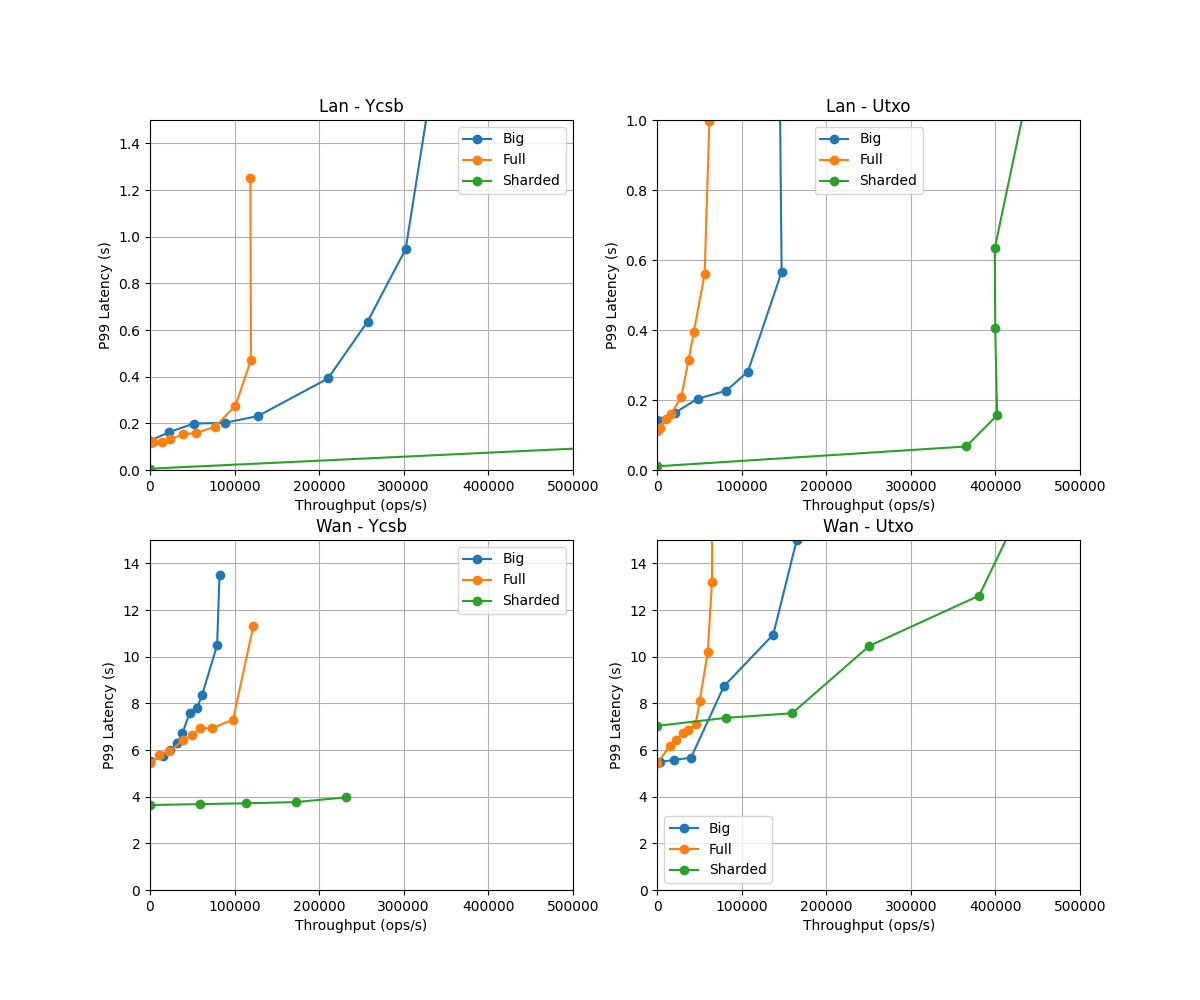

Values plotted in this chart, from the file beside it:
network, app, setting, num_nodes, tput, p50, p99, _notes, _ignore
, , , , , , , num of keys = 100000000, read ratio = n/…, true
Lan, Utxo, Big, 100, 15.6, 0.05299, 0.1434, concurrent = 0
Lan, Utxo, Big, 100, 21092, 0.09155, 0.1638, concurrent = 100
Lan, Utxo, Big, 100, 47771, 0.1232, 0.2037, concurrent = 300
Lan, Utxo, Big, 100, 81567, 0.1451, 0.2265, concurrent = 600
Lan, Utxo, Big, 100, 107164, 0.1851, 0.281, concurrent = 1000
Lan, Utxo, Big, 100, 147065, 0.411, 0.5657, concurrent = 3000
Lan, Utxo, Big, 100, 145194, 0.8677, 1.043, concurrent = 6000
Lan, Utxo, Big, 100, 169427, 1.229, 1.779, concurrent = 10000
Lan, Utxo, Big, 100, 175043, 2.294, 2.978, concurrent = 20000
Lan, Utxo, Big, 100, 168876, 3.536, 3.842, concurrent = 30000
, , , , , , , num of keys = 100000000, read ratio = n/…, true
Lan, Utxo, Full, 100, 17.19, 0.0502, 0.1103, concurrent = 0
Lan, Utxo, Full, 100, 3268, 0.05236, 0.1188, concurrent = 10
Lan, Utxo, Full, 100, 10443, 0.09319, 0.1465, concurrent = 50
Lan, Utxo, Full, 100, 16361, 0.1256, 0.1611, concurrent = 100
Lan, Utxo, Full, 100, 28188, 0.14, 0.2072, concurrent = 200
Lan, Utxo, Full, 100, 37072, 0.1585, 0.3148, concurrent = 300
Lan, Utxo, Full, 100, 43249, 0.2235, 0.3953, concurrent = 500
Lan, Utxo, Full, 100, 56037, 0.3429, 0.5605, concurrent = 1000
Lan, Utxo, Full, 100, 61639, 0.6328, 0.9967, concurrent = 2000
Lan, Utxo, Full, 100, 62254, 1.259, 1.794, concurrent = 4000
Lan, Utxo, Full, 100, 61432, 2.617, 3.156, concurrent = 8000
, , , , , , , num of keys = 100000000, read ratio = n/…, true
Wan, Utxo, Big, 100, 0.1663, 5.444, 5.448, concurrent = 0
Wan, Utxo, Big, 100, 3324, 5.444, 5.486, concurrent = 1000
Wan, Utxo, Big, 100, 19812, 5.444, 5.578, concurrent = 5000
Wan, Utxo, Big, 100, 39877, 5.44, 5.667, concurrent = 10000
Wan, Utxo, Big, 100, 78798, 8.196, 8.733, concurrent = 30000
Wan, Utxo, Big, 100, 137191, 8.64, 10.95, concurrent = 60000
Wan, Utxo, Big, 100, 165035, 13.25, 15.02, concurrent = 100000
Wan, Utxo, Big, 100, 172431, 16.4, 19.26, concurrent = 130000
, , , , , , , num of keys = 100000000, read ratio = n/…, true
Wan, Utxo, Full, 100, 0.1663, 5.444, 5.448, concurrent = 0
Wan, Utxo, Full, 100, 14674, 5.427, 6.153, concurrent = 4000
Wan, Utxo, Full, 100, 22607, 5.44, 6.438, concurrent = 6000
Wan, Utxo, Full, 100, 30520, 5.461, 6.723, concurrent = 8000
Wan, Utxo, Full, 100, 36629, 5.49, 6.874, concurrent = 10000
Wan, Utxo, Full, 100, 45318, 5.633, 7.101, concurrent = 13000
Wan, Utxo, Full, 100, 50226, 5.998, 8.108, concurrent = 16000
Wan, Utxo, Full, 100, 59743, 6.501, 10.21, concurrent = 20000
Wan, Utxo, Full, 100, 64720, 9.437, 13.2, concurrent = 30000
Wan, Utxo, Full, 100, 64990, 12.38, 15.71, concurrent = 40000
, , , , , , , num of keys = 1000000000, read ratio = 0…, true
Lan, Ycsb, Big, 100, 15.26, 0.05331, 0.1254, concurrent = 0
Lan, Ycsb, Big, 100, 22980, 0.0848, 0.1627, concurrent = 100
Lan, Ycsb, Big, 100, 51881, 0.1137, 0.199, concurrent = 300
Lan, Ycsb, Big, 100, 88616, 0.134, 0.2024, concurrent = 600
Lan, Ycsb, Big, 100, 127495, 0.1555, 0.2309, concurrent = 1000
Lan, Ycsb, Big, 100, 210489, 0.2897, 0.3922, concurrent = 3000
Lan, Ycsb, Big, 100, 257301, 0.475, 0.636, concurrent = 6000
Lan, Ycsb, Big, 100, 302402, 0.6491, 0.9469, concurrent = 10000
Lan, Ycsb, Big, 100, 328351, 1.219, 1.54, concurrent = 20000
Lan, Ycsb, Big, 100, 310255, 2.049, 2.594, concurrent = 30000
, , , , , , , num of keys = 1000000000, read ratio = 0…, true
Lan, Ycsb, Full, 100, 17.33, 0.05043, 0.1144, concurrent = 0
Lan, Ycsb, Full, 100, 3303, 0.05197, 0.1201, concurrent = 10
Lan, Ycsb, Full, 100, 14539, 0.05987, 0.1221, concurrent = 50
Lan, Ycsb, Full, 100, 23618, 0.08448, 0.1311, concurrent = 100
Lan, Ycsb, Full, 100, 39580, 0.09981, 0.1537, concurrent = 200
... 49 more rows
